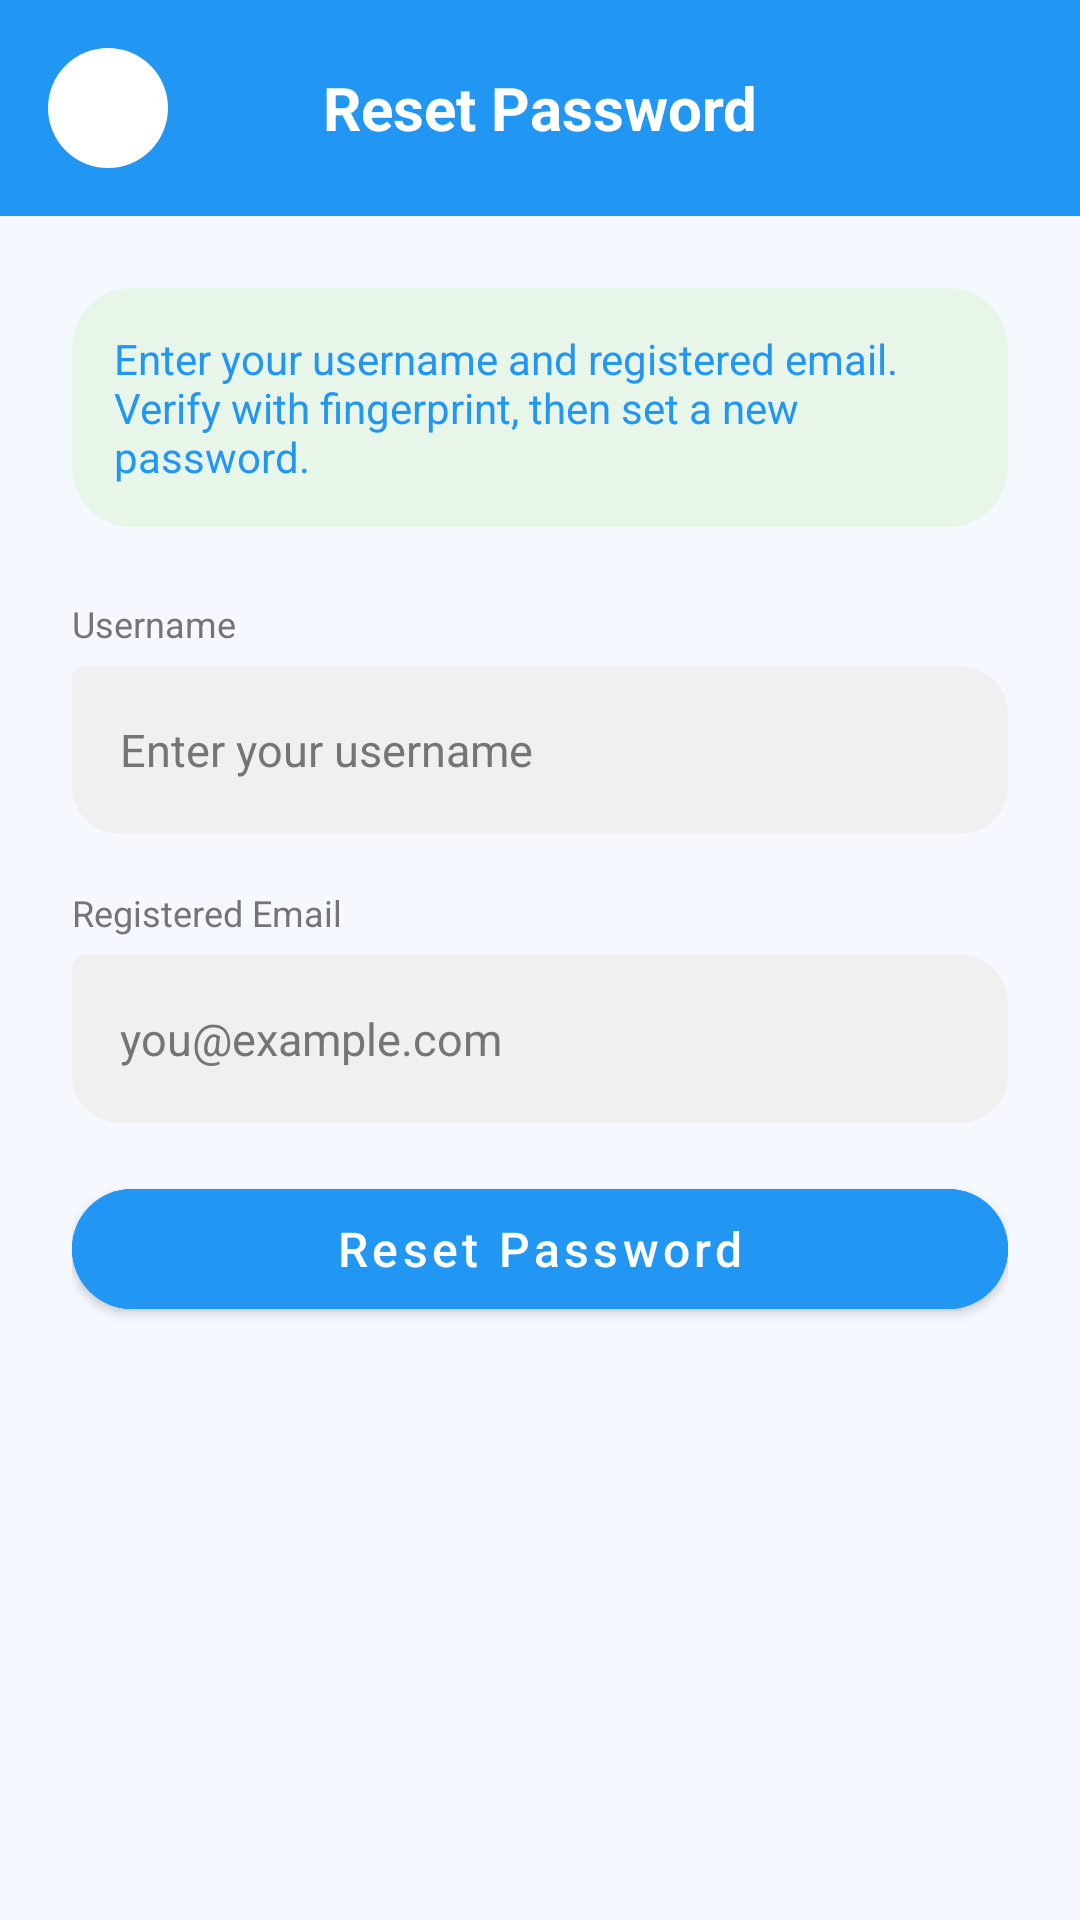

Layout XML and referenced resources for this Android screen:
<!-- AndroidManifest.xml: application theme Theme.Glucare -->
<!-- res/layout/activity_forgot_password.xml -->
<?xml version="1.0" encoding="utf-8"?>

<androidx.constraintlayout.widget.ConstraintLayout
    xmlns:android="http://schemas.android.com/apk/res/android"
    xmlns:app="http://schemas.android.com/apk/res-auto"
    android:layout_width="match_parent"
    android:layout_height="match_parent"
    android:background="@color/background_light">

    <LinearLayout
        android:id="@+id/header"
        android:layout_width="match_parent"
        android:layout_height="wrap_content"
        android:orientation="horizontal"
        android:gravity="center_vertical"
        android:background="@color/primary_blue"
        android:padding="16dp"
        android:paddingTop="44dp"
        app:layout_constraintTop_toTopOf="parent">

        <ImageButton
            android:id="@+id/btnForgotBack"
            android:layout_width="40dp"
            android:layout_height="40dp"
            android:src="@drawable/ic_arrow_back"
            android:background="@drawable/circle_white"
            android:padding="10dp"
            app:tint="@color/primary_blue"
            android:contentDescription="Back" />

        <TextView
            android:layout_width="0dp"
            android:layout_height="wrap_content"
            android:layout_weight="1"
            android:text="Reset Password"
            android:textColor="@color/white"
            android:textSize="20sp"
            android:textStyle="bold"
            android:gravity="center" />

        <View android:layout_width="40dp" android:layout_height="40dp" />
    </LinearLayout>

    <ScrollView
        android:layout_width="match_parent"
        android:layout_height="0dp"
        android:padding="24dp"
        app:layout_constraintTop_toBottomOf="@id/header"
        app:layout_constraintBottom_toBottomOf="parent">

        <LinearLayout
            android:layout_width="match_parent"
            android:layout_height="wrap_content"
            android:orientation="vertical">

            <TextView
                android:layout_width="match_parent"
                android:layout_height="wrap_content"
                android:text="Enter your username and registered email. Verify with fingerprint, then set a new password."
                android:textSize="14sp"
                android:textColor="@color/primary_blue"
                android:background="@drawable/bg_status_green"
                android:padding="14dp"
                android:layout_marginBottom="24dp" />

            <TextView
                android:layout_width="wrap_content"
                android:layout_height="wrap_content"
                android:text="Username"
                android:textSize="12sp"
                android:textColor="@color/text_secondary"
                android:layout_marginBottom="6dp" />

            <EditText
                android:id="@+id/etForgotUsername"
                android:layout_width="match_parent"
                android:layout_height="56dp"
                android:hint="Enter your username"
                android:textSize="15sp"
                android:background="@drawable/bg_chat_bot"
                android:paddingHorizontal="16dp"
                android:inputType="text"
                android:layout_marginBottom="18dp" />

            <TextView
                android:layout_width="wrap_content"
                android:layout_height="wrap_content"
                android:text="Registered Email"
                android:textSize="12sp"
                android:textColor="@color/text_secondary"
                android:layout_marginBottom="6dp" />

            <EditText
                android:id="@+id/etForgotEmail"
                android:layout_width="match_parent"
                android:layout_height="56dp"
                android:hint="you@example.com"
                android:textSize="15sp"
                android:background="@drawable/bg_chat_bot"
                android:paddingHorizontal="16dp"
                android:inputType="textEmailAddress"
                android:layout_marginBottom="16dp" />

            <Button
                android:id="@+id/btnVerifyBiometric"
                android:layout_width="match_parent"
                android:layout_height="50dp"
                android:text="🔐 Verify Fingerprint to Continue"
                android:textColor="@color/white"
                android:textSize="15sp"
                android:backgroundTint="@color/primary_green"
                android:layout_marginBottom="24dp"
                android:visibility="gone" />

            <LinearLayout
                android:id="@+id/layoutPasswordSection"
                android:layout_width="match_parent"
                android:layout_height="wrap_content"
                android:orientation="vertical"
                android:visibility="gone">

                <TextView
                    android:layout_width="wrap_content"
                    android:layout_height="wrap_content"
                    android:text="New Password"
                    android:textSize="12sp"
                    android:textColor="@color/text_secondary"
                    android:layout_marginBottom="6dp" />

                <EditText
                    android:id="@+id/etNewPassword"
                    android:layout_width="match_parent"
                    android:layout_height="56dp"
                    android:hint="At least 8 characters"
                    android:textSize="15sp"
                    android:background="@drawable/bg_chat_bot"
                    android:paddingHorizontal="16dp"
                    android:inputType="textPassword"
                    android:layout_marginBottom="14dp" />

                <TextView
                    android:layout_width="wrap_content"
                    android:layout_height="wrap_content"
                    android:text="Confirm New Password"
                    android:textSize="12sp"
                    android:textColor="@color/text_secondary"
                    android:layout_marginBottom="6dp" />

                <EditText
                    android:id="@+id/etConfirmNewPassword"
                    android:layout_width="match_parent"
                    android:layout_height="56dp"
                    android:hint="Repeat new password"
                    android:textSize="15sp"
                    android:background="@drawable/bg_chat_bot"
                    android:paddingHorizontal="16dp"
                    android:inputType="textPassword"
                    android:layout_marginBottom="28dp" />

            </LinearLayout>

            <com.google.android.material.button.MaterialButton
                android:id="@+id/btnResetPassword"
                android:layout_width="match_parent"
                android:layout_height="52dp"
                android:text="Reset Password"
                android:textAllCaps="false"
                android:textSize="16sp"
                android:textColor="@color/white"
                android:backgroundTint="@color/primary_blue"
                app:cornerRadius="26dp" />

        </LinearLayout>
    </ScrollView>

</androidx.constraintlayout.widget.ConstraintLayout>
<!-- resources referenced by this layout -->
<resources>
  <color name="background_light">#F5F9FF</color>
  <color name="primary_blue">#2196F3</color>
  <color name="primary_green">#4CAF50</color>
  <color name="text_secondary">#757575</color>
  <color name="white">#FFFFFF</color>
  <!-- drawable bg_chat_bot (drawable) -->
  <?xml version="1.0" encoding="utf-8"?>
  
  <shape xmlns:android="http://schemas.android.com/apk/res/android"
      android:shape="rectangle">
      <solid android:color="#F0F0F0"/>
      <corners
          android:topLeftRadius="4dp"
          android:topRightRadius="16dp"
          android:bottomLeftRadius="16dp"
          android:bottomRightRadius="16dp"/>
  </shape>
  <!-- drawable bg_status_green (drawable) -->
  <?xml version="1.0" encoding="utf-8"?>
  
  <shape xmlns:android="http://schemas.android.com/apk/res/android">
      <solid android:color="#E8F5E9" />
      <corners android:radius="20dp" />
  </shape>
  <!-- drawable circle_white (drawable) -->
  <?xml version="1.0" encoding="utf-8"?>
  
  <shape xmlns:android="http://schemas.android.com/apk/res/android"
      android:shape="oval">
      <solid android:color="#FFFFFF" />
      <size android:width="64dp" android:height="64dp" />
  </shape>
  <style name="Theme.Glucare" parent="Theme.MaterialComponents.DayNight.NoActionBar">
          
          <item name="colorPrimary">@color/primary_blue</item>
          <item name="colorPrimaryVariant">@color/primary_purple</item>
          <item name="colorOnPrimary">@color/white</item>
  
          
          <item name="colorSecondary">@color/primary_green</item>
          <item name="colorSecondaryVariant">@color/primary_green</item>
          <item name="colorOnSecondary">@color/black</item>
  
          
          
          <item name="android:textColorPrimary">@color/text_primary</item>
          <item name="android:textColorSecondary">@color/text_secondary</item>
          <item name="android:textColorHint">@color/text_secondary</item>
  
          
          <item name="android:editTextColor">@color/text_primary</item>
          <item name="android:statusBarColor">?attr/colorPrimaryVariant</item>
  
          
          <item name="textInputStyle">@style/Widget.MaterialComponents.TextInputLayout.OutlinedBox</item>
          <item name="cornerFamily">rounded</item>
          <item name="cornerSize">16dp</item>
      </style>
  <color name="primary_purple">#9C27B0</color>
  <color name="black">#070000</color>
  <color name="text_primary">#212121</color>
</resources>
